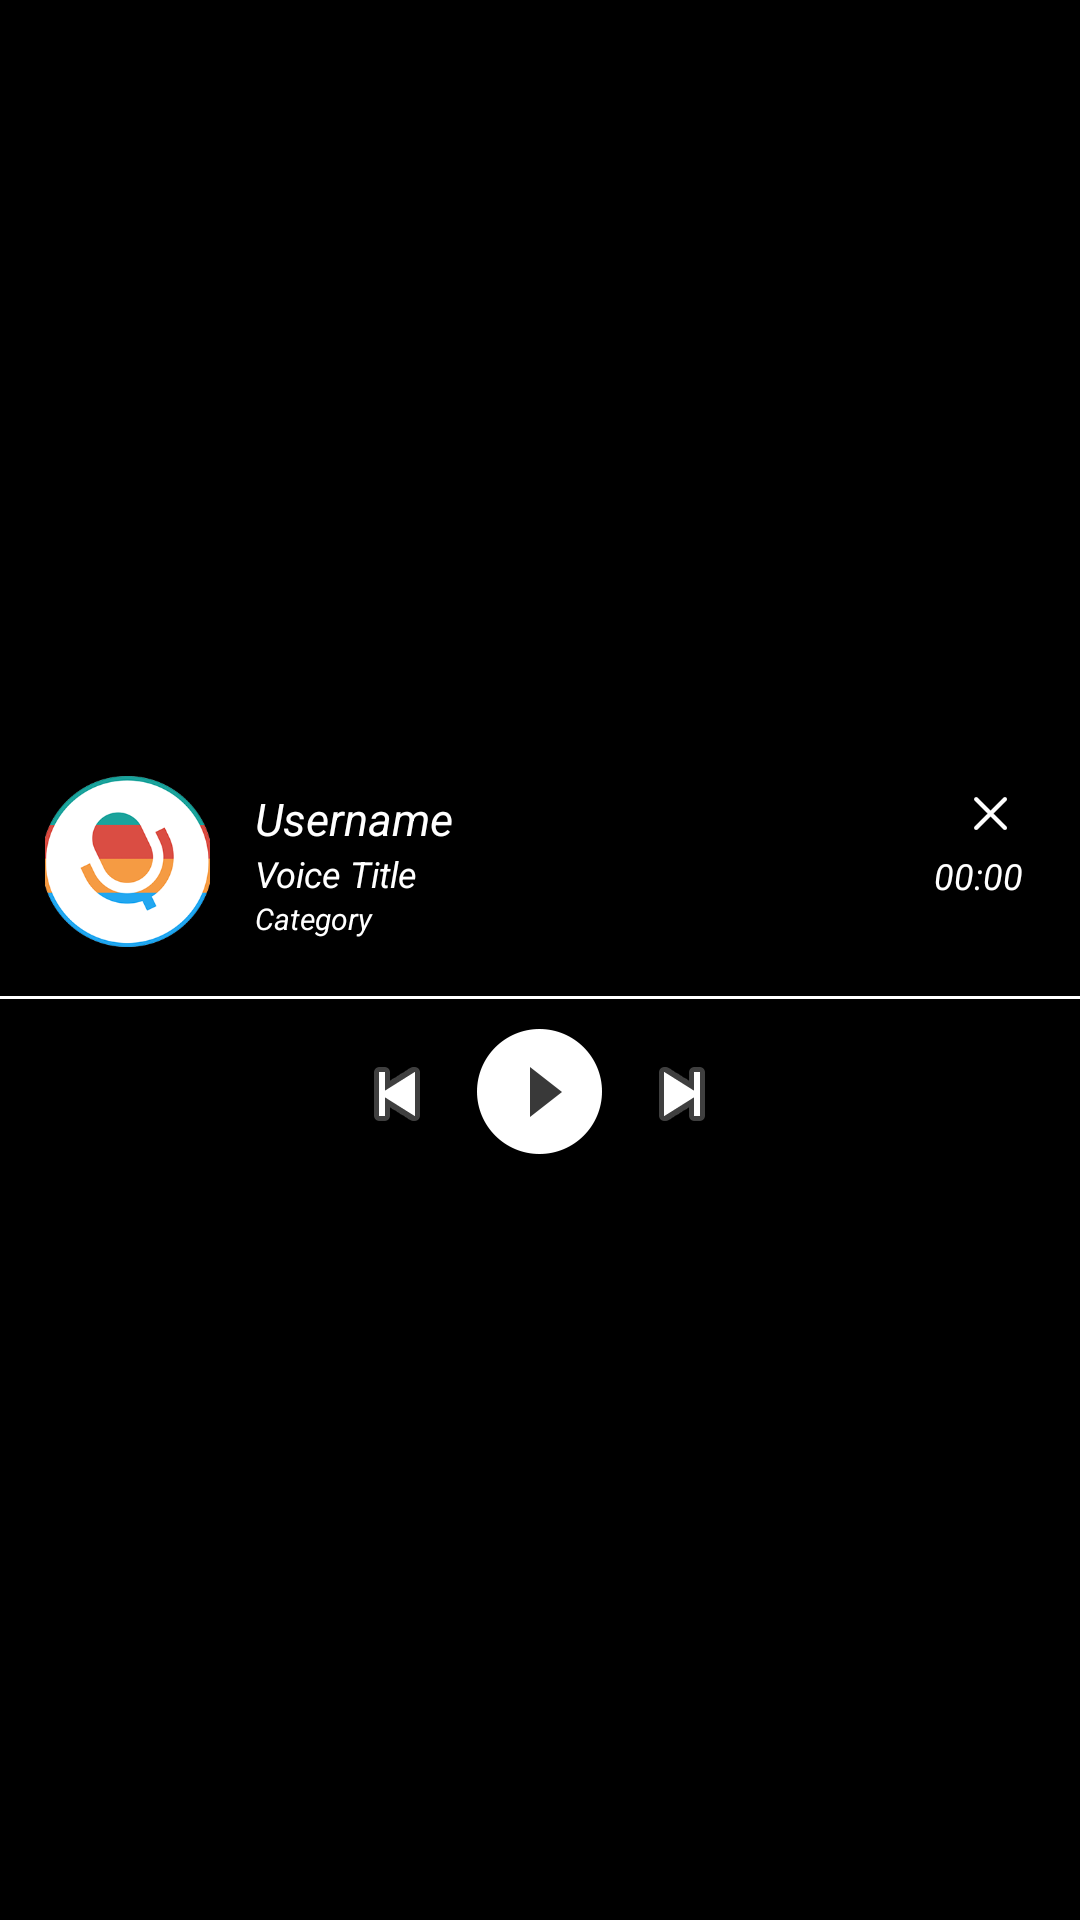

This screen was rendered from an Android layout file. Write that file and the resources it references.
<!-- AndroidManifest.xml: application theme AppTheme -->
<!-- res/layout/big_notification_layout.xml -->
<?xml version="1.0" encoding="utf-8"?>
<LinearLayout xmlns:android="http://schemas.android.com/apk/res/android"
    android:layout_width="match_parent"
    android:layout_height="wrap_content"
    android:background="@color/black"
    android:clickable="false"
    android:gravity="center"
    android:orientation="vertical">

    

    <LinearLayout
        android:layout_width="match_parent"
        android:layout_height="wrap_content"
        android:clickable="false"
        android:gravity="center_vertical"
        android:orientation="horizontal"
        android:padding="15dp">

        <ImageView
            android:id="@+id/civ_user_profile09"
            android:layout_width="55dp"
            android:layout_height="match_parent"
            android:layout_gravity="center"
            android:layout_weight="0"
            android:scaleType="centerCrop"
            android:src="@drawable/logo" />

        <LinearLayout
            android:layout_width="match_parent"
            android:layout_height="wrap_content"
            android:layout_weight="1"
            android:clickable="false"
            android:gravity="left|center_vertical"
            android:orientation="horizontal"
            android:paddingBottom="4dp"
            android:paddingTop="4dp">

            <LinearLayout
                android:layout_width="0dp"
                android:layout_height="wrap_content"
                android:layout_gravity="center"
                android:layout_marginLeft="15dp"
                android:layout_marginRight="15dp"
                android:layout_weight="1"
                android:orientation="vertical">

                <TextView
                    android:id="@+id/tv_userName09"
                    android:layout_width="wrap_content"
                    android:layout_height="wrap_content"
                    android:singleLine="true"
                    android:text="Username"
                    android:textColor="#FFF"
                    android:textSize="15dp"
                    android:textStyle="italic" />

                <LinearLayout
                    android:layout_width="wrap_content"
                    android:layout_height="wrap_content"
                    android:orientation="vertical">

                    <TextView
                        android:id="@+id/tv_voiceTitle09"
                        android:layout_width="wrap_content"
                        android:layout_height="wrap_content"
                        android:ellipsize="marquee"
                        android:focusable="true"
                        android:focusableInTouchMode="true"
                        android:marqueeRepeatLimit="marquee_forever"
                        android:singleLine="true"
                        android:text="Voice Title"
                        android:textColor="#FFF"
                        android:textSize="12dp"
                        android:textStyle="italic">

                        <requestFocus />

                    </TextView>

                </LinearLayout>

                <TextView
                    android:id="@+id/tv_categoryName09"
                    android:layout_width="wrap_content"
                    android:layout_height="wrap_content"
                    android:singleLine="true"
                    android:text="Category"
                    android:textColor="#FFF"
                    android:textSize="10dp"
                    android:textStyle="italic" />


            </LinearLayout>

        </LinearLayout>

        <FrameLayout
            android:layout_width="wrap_content"
            android:layout_height="match_parent"
            android:layout_weight="0">

            <LinearLayout
                android:layout_width="match_parent"
                android:layout_height="match_parent"
                android:layout_gravity="right"
                android:gravity="right"
                android:orientation="vertical">

                <ImageButton
                    android:id="@+id/btn_close_drawer09"
                    android:layout_width="match_parent"
                    android:layout_height="wrap_content"
                    android:layout_gravity="right|top"
                    android:layout_marginLeft="4dp"
                    android:background="@null"
                    android:clickable="true"
                    android:focusable="false"
                    android:src="@drawable/drive_close" />

                <TextView
                    android:id="@+id/tv_currentDuration09"
                    android:layout_width="match_parent"
                    android:layout_height="wrap_content"
                    android:layout_marginRight="4dp"
                    android:gravity="left"
                    android:singleLine="true"
                    android:text="00:00"
                    android:textColor="#FFF"
                    android:textSize="12dp"
                    android:textStyle="italic" />

            </LinearLayout>

        </FrameLayout>

    </LinearLayout>

    

    <LinearLayout
        android:layout_width="match_parent"
        android:layout_height="1dp"
        android:background="@color/white"
        android:orientation="vertical" />

    <LinearLayout
        android:layout_width="wrap_content"
        android:layout_height="wrap_content"
        android:layout_gravity="center"
        android:layout_margin="10dp"
        android:gravity="center">


        <ImageButton
            android:id="@+id/btnBackward09"
            android:layout_width="wrap_content"
            android:layout_height="wrap_content"
            android:layout_centerVertical="true"
            android:background="@null"
            android:src="@android:drawable/ic_media_previous" />

        
        <ImageButton
            android:id="@+id/btnPlay09"
            android:layout_width="wrap_content"
            android:layout_height="wrap_content"
            android:layout_gravity="center"
            android:layout_marginLeft="10dp"
            android:layout_marginRight="10dp"
            android:background="@null"
            android:src="@drawable/home_play" />

        
        

        <ImageButton
            android:id="@+id/btnForward09"
            android:layout_width="wrap_content"
            android:layout_height="wrap_content"
            android:layout_centerVertical="true"
            android:background="@null"
            android:src="@android:drawable/ic_media_next" />


    </LinearLayout>

    

</LinearLayout>
<!-- resources referenced by this layout -->
<resources>
  <color name="white">#FFF</color>
  <!-- drawable drive_close: png bitmap (drawable-hdpi, 1328 bytes) -->
  <!-- drawable home_play: png bitmap (drawable-hdpi, 2823 bytes) -->
  <!-- drawable logo: png bitmap (drawable-hdpi, 11620 bytes) -->
  <style name="AppTheme" parent="Theme.AppCompat.Light.NoActionBar">
          
          <item name="colorPrimary">@color/colorPrimary</item>
          <item name="colorPrimaryDark">@color/colorPrimaryDark</item>
          <item name="colorAccent">@color/colorAccent</item>
  
          <item name="android:statusBarColor" tools:ignore="NewApi">@color/black</item>
  
      </style>
  <color name="colorPrimary">#3F51B5</color>
  <color name="colorPrimaryDark">#303F9F</color>
  <color name="colorAccent">#FF4081</color>
  <!-- not gathered from this repository: default colours our renderer supplied (Android Studio template values) -->
  <color name="black">#FF000000</color>
</resources>
